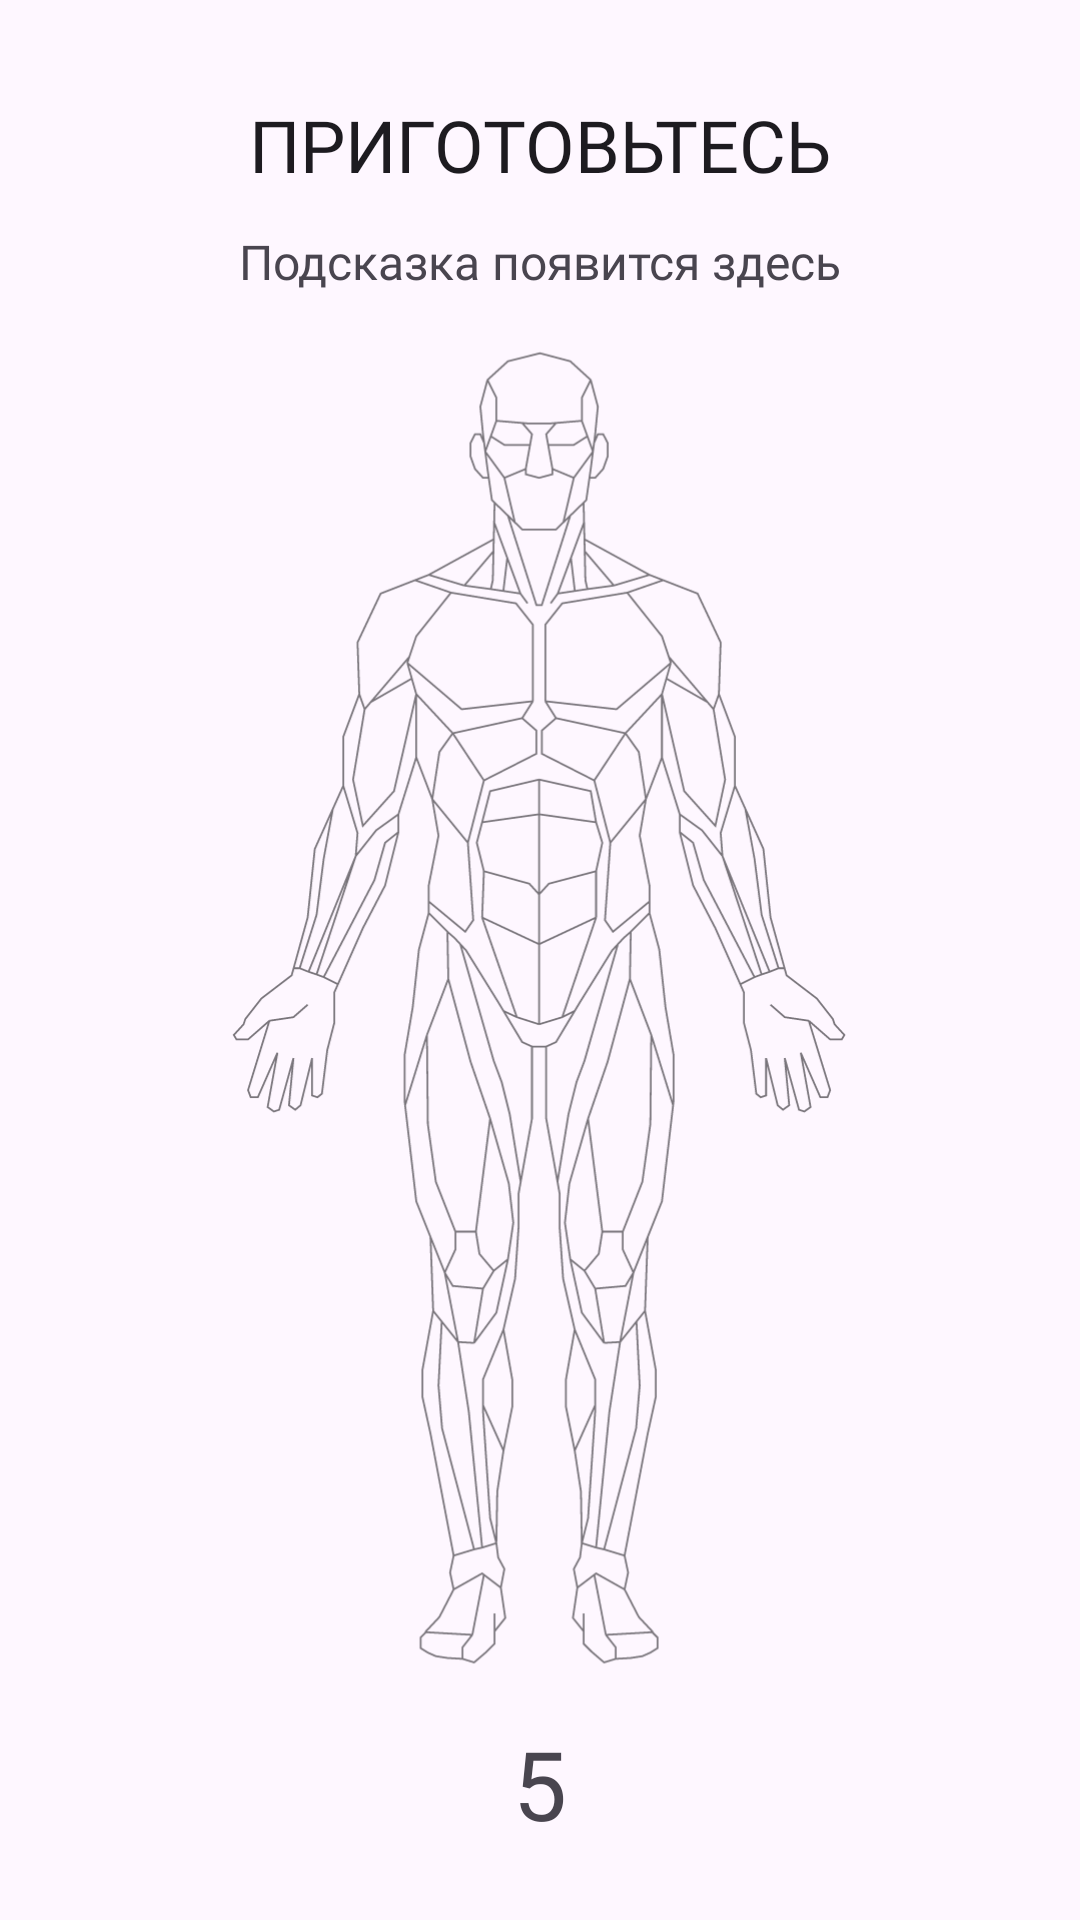

Write the Android layout XML for this screen, with the resource values it uses.
<!-- AndroidManifest.xml: application theme Theme.JuniorProjectZhukovV -->
<!-- res/layout/activity_pmr.xml -->
<?xml version="1.0" encoding="utf-8"?>
<androidx.constraintlayout.widget.ConstraintLayout
    xmlns:android="http://schemas.android.com/apk/res/android"
    xmlns:app="http://schemas.android.com/apk/res-auto"
    android:id="@+id/main"
    android:layout_width="match_parent"
    android:layout_height="match_parent"
    android:background="?android:attr/windowBackground">

    <TextView
        android:id="@+id/statusText"
        android:layout_width="wrap_content"
        android:layout_height="wrap_content"
        android:text="ПРИГОТОВЬТЕСЬ"
        android:textSize="24sp"
        android:textColor="?android:attr/textColorPrimary"
        android:fontFamily="@font/comfortaa_bold"
        app:layout_constraintTop_toTopOf="parent"
        app:layout_constraintStart_toStartOf="parent"
        app:layout_constraintEnd_toEndOf="parent"
        android:layout_marginTop="32dp" />

    <TextView android:id="@+id/hint"
        android:layout_width="0dp"
        android:layout_height="wrap_content"
        android:text="Подсказка появится здесь"
        android:textSize="16sp"
        android:gravity="center"
        android:paddingHorizontal="40dp"
        android:textColor="?android:attr/textColorSecondary"
        android:fontFamily="@font/comfortaa_bold"
        app:layout_constraintTop_toBottomOf="@id/statusText"
        app:layout_constraintStart_toStartOf="parent"
        app:layout_constraintEnd_toEndOf="parent"
        android:layout_marginTop="12dp" />

    


    <FrameLayout
        android:id="@+id/bodyWrapper"
        android:layout_width="0dp"
        android:layout_height="0dp"
        android:layout_margin="0dp"
        app:layout_constraintDimensionRatio="1:2"
        app:layout_constraintTop_toBottomOf="@id/hint"
        app:layout_constraintBottom_toTopOf="@id/timerText"
        app:layout_constraintStart_toStartOf="parent"
        app:layout_constraintEnd_toEndOf="parent">

        <ImageView
            android:id="@+id/hForehead"
            android:layout_width="match_parent"
            android:layout_height="match_parent"
            android:src="@drawable/head_forehead"
            android:visibility="invisible" />

        <ImageView
            android:id="@+id/hEyes"
            android:layout_width="match_parent"
            android:layout_height="match_parent"
            android:src="@drawable/head_eyes"
            android:visibility="invisible" />

        <ImageView
            android:id="@+id/hMouth"
            android:layout_width="match_parent"
            android:layout_height="match_parent"
            android:src="@drawable/head_mouth"
            android:visibility="invisible" />

        <ImageView
            android:id="@+id/hNose"
            android:layout_width="match_parent"
            android:layout_height="match_parent"
            android:src="@drawable/head_nose"
            android:visibility="invisible" />

        <ImageView
            android:id="@+id/bNeck"
            android:layout_width="match_parent"
            android:layout_height="match_parent"
            android:src="@drawable/body_neck"
            android:visibility="invisible" />

        <ImageView
            android:id="@+id/bShoulders"
            android:layout_width="match_parent"
            android:layout_height="match_parent"
            android:src="@drawable/body_shoulders"
            android:visibility="invisible" />

        <ImageView
            android:id="@+id/aUpper"
            android:layout_width="match_parent"
            android:layout_height="match_parent"
            android:src="@drawable/arm_upper"
            android:visibility="invisible" />

        <ImageView
            android:id="@+id/aHands"
            android:layout_width="match_parent"
            android:layout_height="match_parent"
            android:src="@drawable/arm_hands"
            android:visibility="invisible" />

        <ImageView
            android:id="@+id/tAbdomen"
            android:layout_width="match_parent"
            android:layout_height="match_parent"
            android:src="@drawable/torso_abdomen"
            android:visibility="invisible" />

        <ImageView
            android:id="@+id/tChest"
            android:layout_width="match_parent"
            android:layout_height="match_parent"
            android:src="@drawable/torso_chest"
            android:visibility="invisible" />

        <ImageView
            android:id="@+id/lButt"
            android:layout_width="match_parent"
            android:layout_height="match_parent"
            android:src="@drawable/legs_butt"
            android:visibility="invisible" />

        <ImageView
            android:id="@+id/lCalves"
            android:layout_width="match_parent"
            android:layout_height="match_parent"
            android:src="@drawable/legs_calves"
            android:visibility="invisible" />

        <ImageView
            android:id="@+id/lFeet"
            android:layout_width="match_parent"
            android:layout_height="match_parent"
            android:src="@drawable/legs_feet"
            android:visibility="invisible" />

        <ImageView
            android:id="@+id/lThighs"
            android:layout_width="match_parent"
            android:layout_height="match_parent"
            android:src="@drawable/legs_thighs"
            android:visibility="invisible" />

        <ImageView
            android:id="@+id/imgBodyBase"
            android:layout_width="match_parent"
            android:layout_height="match_parent"
            android:src="@drawable/pmr_fbody_empty"
            android:alpha="0.6"
            app:tint="?android:textColorPrimary"/>

    </FrameLayout>

    <TextView
        android:id="@+id/timerText"
        android:layout_width="wrap_content"
        android:layout_height="wrap_content"
        android:text="5"
        android:textSize="32sp"
        android:fontFamily="@font/comfortaa_bold"

        app:layout_constraintBottom_toBottomOf="parent"
        app:layout_constraintStart_toStartOf="parent"
        app:layout_constraintEnd_toEndOf="parent"
        android:layout_marginBottom="24dp" />

</androidx.constraintlayout.widget.ConstraintLayout>
<!-- resources referenced by this layout -->
<resources>
  <!-- drawable head_eyes (drawable) -->
  <vector xmlns:android="http://schemas.android.com/apk/res/android"
      android:width="400dp"
      android:height="800dp"
      android:viewportWidth="400"
      android:viewportHeight="800">
    <path
        android:pathData="M190,72.17L176,71H175.5L172.38,79.63L180,84.5H194.42L195.5,78.5L190,72.17Z"
        android:fillColor="#DC5C5C"/>
    <path
        android:pathData="M209,72.17L223,71H223.5L226.63,79.63L219,84.5H204.58L203.5,78.5L209,72.17Z"
        android:fillColor="#DC5C5C"/>
    <path
        android:strokeWidth="1"
        android:pathData="M190,72.17L176,71H175.5L172.38,79.63L180,84.5H194.42L195.5,78.5L190,72.17Z"
        android:fillColor="#00000000"
        android:strokeColor="#000000"/>
    <path
        android:strokeWidth="1"
        android:pathData="M209,72.17L223,71H223.5L226.63,79.63L219,84.5H204.58L203.5,78.5L209,72.17Z"
        android:fillColor="#00000000"
        android:strokeColor="#000000"/>
  </vector>
  <!-- drawable head_forehead (drawable) -->
  <vector xmlns:android="http://schemas.android.com/apk/res/android"
      android:width="400dp"
      android:height="800dp"
      android:viewportWidth="400"
      android:viewportHeight="800">
    <path
        android:strokeWidth="1"
        android:pathData="M170.5,48L182,37.5L200,33L217,37.5L228.5,48L223.5,58V71H223L209,72.17L205,72.5H194L190,72.17L176,71H175.5V58L170.5,48Z"
        android:fillColor="#DC5C5C"
        android:strokeColor="#000000"/>
  </vector>
  <!-- drawable head_nose (drawable) -->
  <vector xmlns:android="http://schemas.android.com/apk/res/android"
      android:width="400dp"
      android:height="800dp"
      android:viewportWidth="400"
      android:viewportHeight="800">
    <path
        android:strokeWidth="1"
        android:pathData="M194,72.5L190,72.17L195.5,78.5L194.42,84.5L192,98V101L199.5,103L207,101V98L204.58,84.5L203.5,78.5L209,72.17L205,72.5H194Z"
        android:fillColor="#DC5C5C"
        android:strokeColor="#000000"/>
  </vector>
  <!-- drawable torso_abdomen (drawable) -->
  <vector xmlns:android="http://schemas.android.com/apk/res/android"
      android:width="400dp"
      android:height="800dp"
      android:viewportWidth="400"
      android:viewportHeight="800">
    <path
        android:pathData="M231.5,296.5L235,308L231.5,324V350L199.5,365L167.5,350L168.5,324L164.5,308L167.5,296.5L172,279L199.5,272.5L228.5,279L231.5,296.5Z"
        android:fillColor="#DC5C5C"/>
    <path
        android:strokeWidth="1"
        android:pathData="M167.5,296.5L199.5,292M167.5,296.5L164.5,308L168.5,324M167.5,296.5L172,279L199.5,272.5M199.5,292L231.5,296.5M199.5,292V337M199.5,292V272.5M231.5,296.5L235,308L231.5,324M231.5,296.5L228.5,279L199.5,272.5M231.5,324V350L199.5,365M231.5,324L205,331L199.5,337M199.5,337L194,331L168.5,324M199.5,337V365M168.5,324L167.5,350L199.5,365"
        android:fillColor="#00000000"
        android:strokeColor="#000000"/>
  </vector>
  <style name="Theme.JuniorProjectZhukovV" parent="Base.Theme.JuniorProjectZhukovV" />
  <style name="Base.Theme.JuniorProjectZhukovV" parent="Theme.Material3.DayNight.NoActionBar">
          
          
          <item name="android:windowAnimationStyle">@style/CustomWindowAnimation</item>
      </style>
  <style name="CustomWindowAnimation">
          <item name="android:activityOpenEnterAnimation">@anim/activity_fade_in</item>
          <item name="android:activityOpenExitAnimation">@anim/activity_fade_out</item>
          <item name="android:activityCloseEnterAnimation">@anim/activity_fade_in</item>
          <item name="android:activityCloseExitAnimation">@anim/activity_fade_out</item>
          <item name="android:taskOpenEnterAnimation">@anim/activity_fade_in</item>
          <item name="android:taskOpenExitAnimation">@anim/activity_fade_out</item>
          <item name="android:taskCloseEnterAnimation">@anim/activity_fade_in</item>
          <item name="android:taskCloseExitAnimation">@anim/activity_fade_out</item>
      </style>
</resources>
